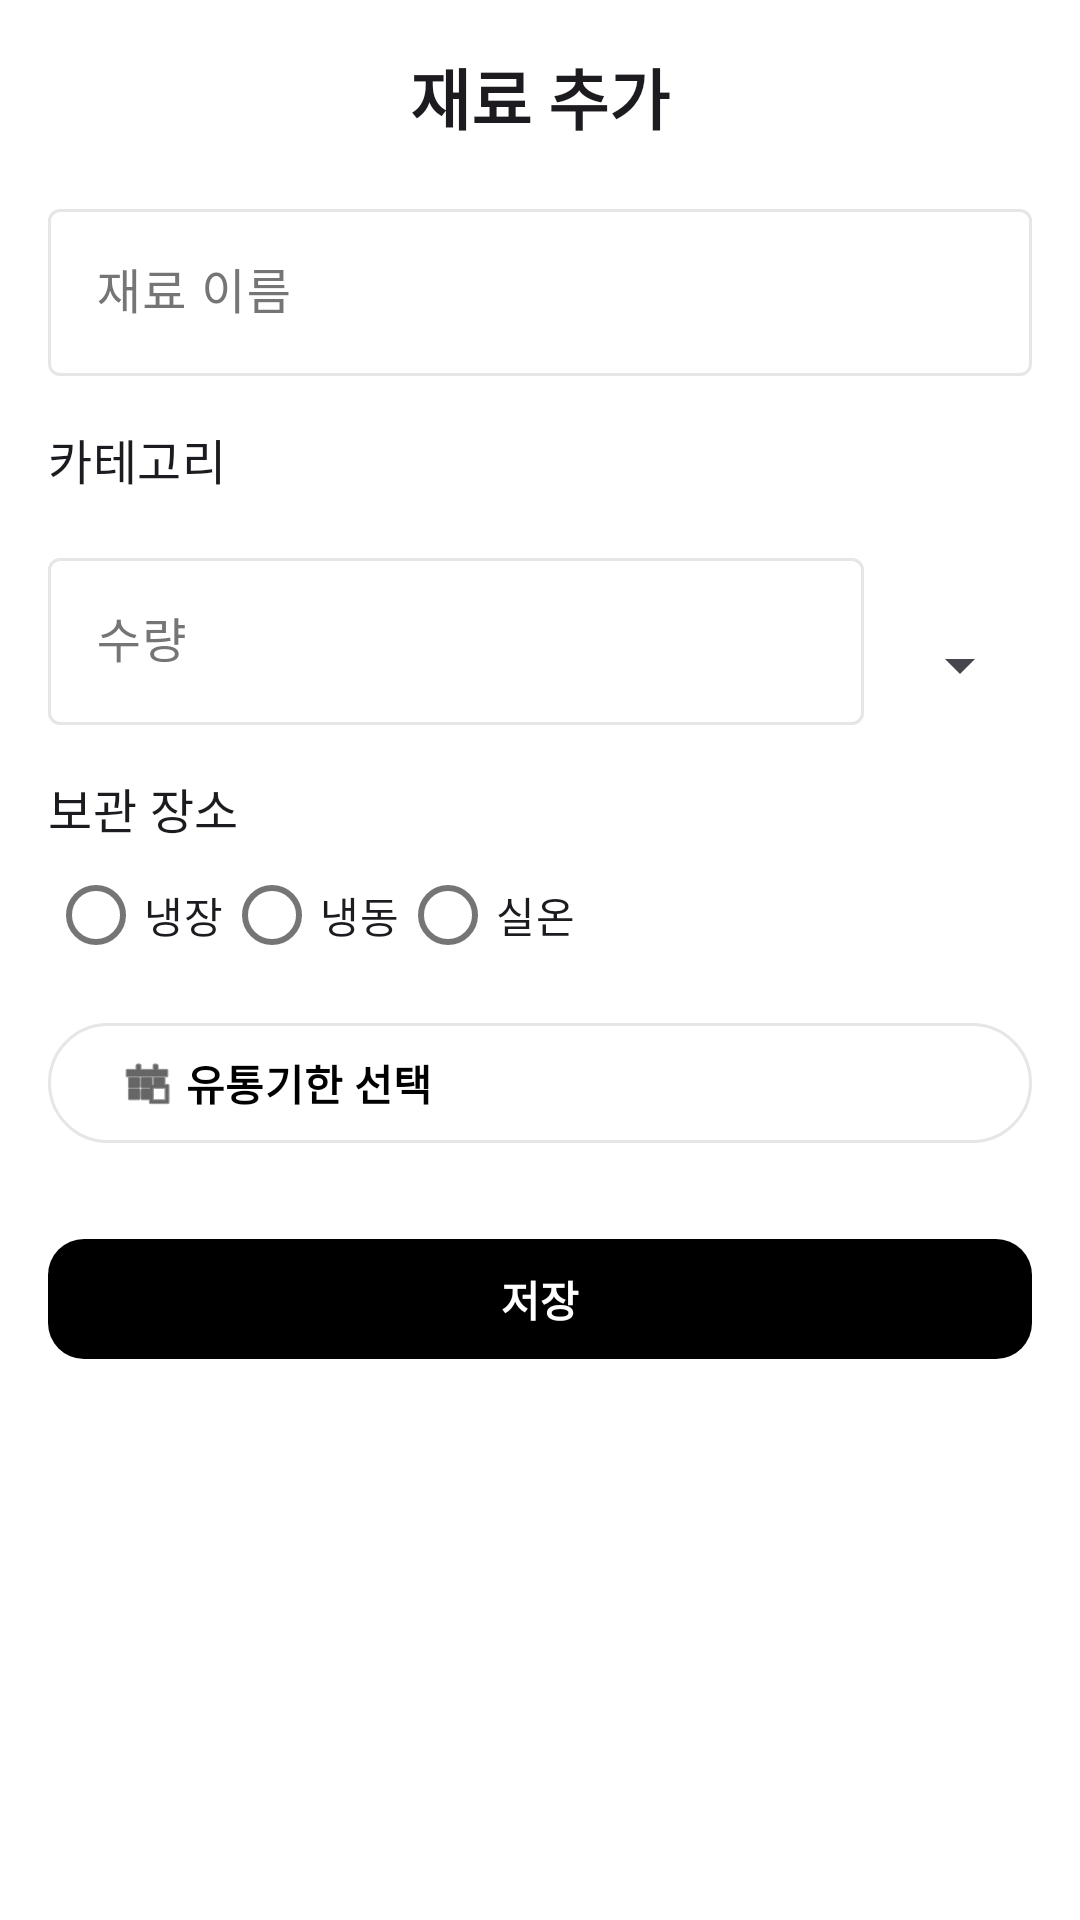

Reconstruct the res/layout file that produces this screen, plus the resources it refers to.
<!-- AndroidManifest.xml: application theme Theme.App.Base -->
<!-- res/layout/bottom_sheet_add_ingredient.xml -->
<?xml version="1.0" encoding="utf-8"?>
<LinearLayout
    xmlns:android="http://schemas.android.com/apk/res/android"
    xmlns:app="http://schemas.android.com/apk/res-auto"
    xmlns:tools="http://schemas.android.com/tools"
    android:layout_width="match_parent"
    android:layout_height="wrap_content"
    android:orientation="vertical"
    android:padding="16dp">

    <TextView
        android:id="@+id/add_ingredient_title" 
        android:layout_width="wrap_content"
        android:layout_height="wrap_content"
        android:text="재료 추가"
        android:textAppearance="?attr/textAppearanceTitleLarge"
        android:textStyle="bold"
        android:layout_gravity="center_horizontal"
        android:layout_marginBottom="16dp"/>

    
    <com.google.android.material.textfield.TextInputLayout
        android:layout_width="match_parent"
        android:layout_height="wrap_content"
        android:hint="재료 이름">
        <com.google.android.material.textfield.TextInputEditText
            android:id="@+id/add_ingredient_et_name"
            android:layout_width="match_parent"
            android:layout_height="wrap_content" />
    </com.google.android.material.textfield.TextInputLayout>

    
    <TextView
        android:layout_width="wrap_content"
        android:layout_height="wrap_content"
        android:layout_marginTop="16dp"
        android:text="카테고리"
        android:textAppearance="?attr/textAppearanceTitleMedium"/>
    <HorizontalScrollView
        android:layout_width="match_parent"
        android:layout_height="wrap_content"
        android:scrollbars="none">
        <com.google.android.material.chip.ChipGroup
            android:id="@+id/add_ingredient_chip_group_category"
            android:layout_width="wrap_content"
            android:layout_height="wrap_content"
            app:singleSelection="true">
            
        </com.google.android.material.chip.ChipGroup>
    </HorizontalScrollView>

    
    <LinearLayout
        android:layout_width="match_parent"
        android:layout_height="wrap_content"
        android:orientation="horizontal"
        android:layout_marginTop="16dp">
        <com.google.android.material.textfield.TextInputLayout
            android:layout_width="0dp"
            android:layout_height="wrap_content"
            android:layout_weight="1"
            android:hint="수량">
            <com.google.android.material.textfield.TextInputEditText
                android:id="@+id/add_ingredient_et_quantity"
                android:layout_width="match_parent"
                android:layout_height="wrap_content"
                android:inputType="numberDecimal"/>
        </com.google.android.material.textfield.TextInputLayout>
        <Spinner
            android:id="@+id/add_ingredient_spinner_unit"
            android:layout_width="wrap_content"
            android:layout_height="wrap_content"
            android:layout_gravity="bottom"
            android:layout_marginStart="8dp"
            android:layout_marginBottom="8dp"/>
    </LinearLayout>

    
    <TextView
        android:layout_width="wrap_content"
        android:layout_height="wrap_content"
        android:layout_marginTop="16dp"
        android:text="보관 장소"
        android:textAppearance="?attr/textAppearanceTitleMedium"/>
    <RadioGroup
        android:id="@+id/add_ingredient_radio_group_storage"
        android:layout_width="match_parent"
        android:layout_height="wrap_content"
        android:orientation="horizontal">
        <RadioButton
            android:id="@+id/add_ingredient_radio_refrigerated"
            android:layout_width="wrap_content"
            android:layout_height="wrap_content"
            android:text="냉장"/>
        <RadioButton
            android:id="@+id/add_ingredient_radio_frozen"
            android:layout_width="wrap_content"
            android:layout_height="wrap_content"
            android:text="냉동"/>
        <RadioButton
            android:id="@+id/add_ingredient_radio_room_temp"
            android:layout_width="wrap_content"
            android:layout_height="wrap_content"
            android:text="실온"/>
    </RadioGroup>

    
    <com.google.android.material.button.MaterialButton
        android:id="@+id/add_ingredient_btn_expiration"
        style="?attr/materialButtonOutlinedStyle"
        android:layout_width="match_parent"
        android:layout_height="wrap_content"
        android:layout_marginTop="8dp"
        android:text="유통기한 선택"
        android:gravity="start|center_vertical"
        app:icon="@android:drawable/ic_menu_today" />

    
    <com.google.android.material.button.MaterialButton
        android:id="@+id/add_ingredient_btn_save"
        style="@style/Widget.App.Button.Filled"
        android:layout_width="match_parent"
        android:layout_height="wrap_content"
        android:layout_marginTop="24dp"
        android:text="저장"/>

</LinearLayout>
<!-- resources referenced by this layout -->
<resources>
  <style name="Widget.App.Button.Filled" parent="Widget.Material3.Button">
          <item name="backgroundTint">@color/black</item>
          <item name="android:textColor">@color/white</item>
          <item name="android:textStyle">bold</item>
          <item name="cornerRadius">12dp</item>
      </style>
  <style name="Theme.App.Base" parent="Theme.Material3.Light.NoActionBar">
          
          
          <item name="android:statusBarColor">@android:color/transparent</item>
          
          <item name="android:navigationBarColor">@android:color/transparent</item>
  
          
          
          <item name="android:windowLightStatusBar">true</item>
  
          
          
          <item name="android:forceDarkAllowed" tools:targetApi="29">false</item>
  
          
          
          <item name="colorPrimary">@color/black</item>
          
          <item name="colorOnPrimary">@color/white</item>
          
          <item name="android:colorBackground">@color/white</item>
          
          <item name="colorSurface">@color/white</item>
          
          <item name="colorOnSurface">@color/black</item>
          
          <item name="colorSurfaceVariant">@color/white</item>
          <item name="colorOnSurfaceVariant">@color/gray_600</item>
          <item name="colorOutline">@color/gray_200</item>
          <item name="colorSecondary">@color/black</item>
          <item name="colorOnSecondary">@color/white</item>
  
          
          <item name="textInputStyle">@style/Widget.Material3.TextInputLayout.OutlinedBox</item>
  
          
          <item name="materialButtonStyle">@style/Widget.App.Button.Filled</item>
          <item name="toolbarStyle">@style/MyToolbarTheme</item>
      </style>
  <color name="black">#000000</color>
  <color name="white">#FFFFFF</color>
  <color name="gray_600">#757575</color>
  <color name="gray_200">#E6E6E6</color>
  <style name="MyToolbarTheme" parent="ThemeOverlay.Material3.ActionBar">
          
          <item name="colorControlNormal">@color/white</item>
      </style>
</resources>
